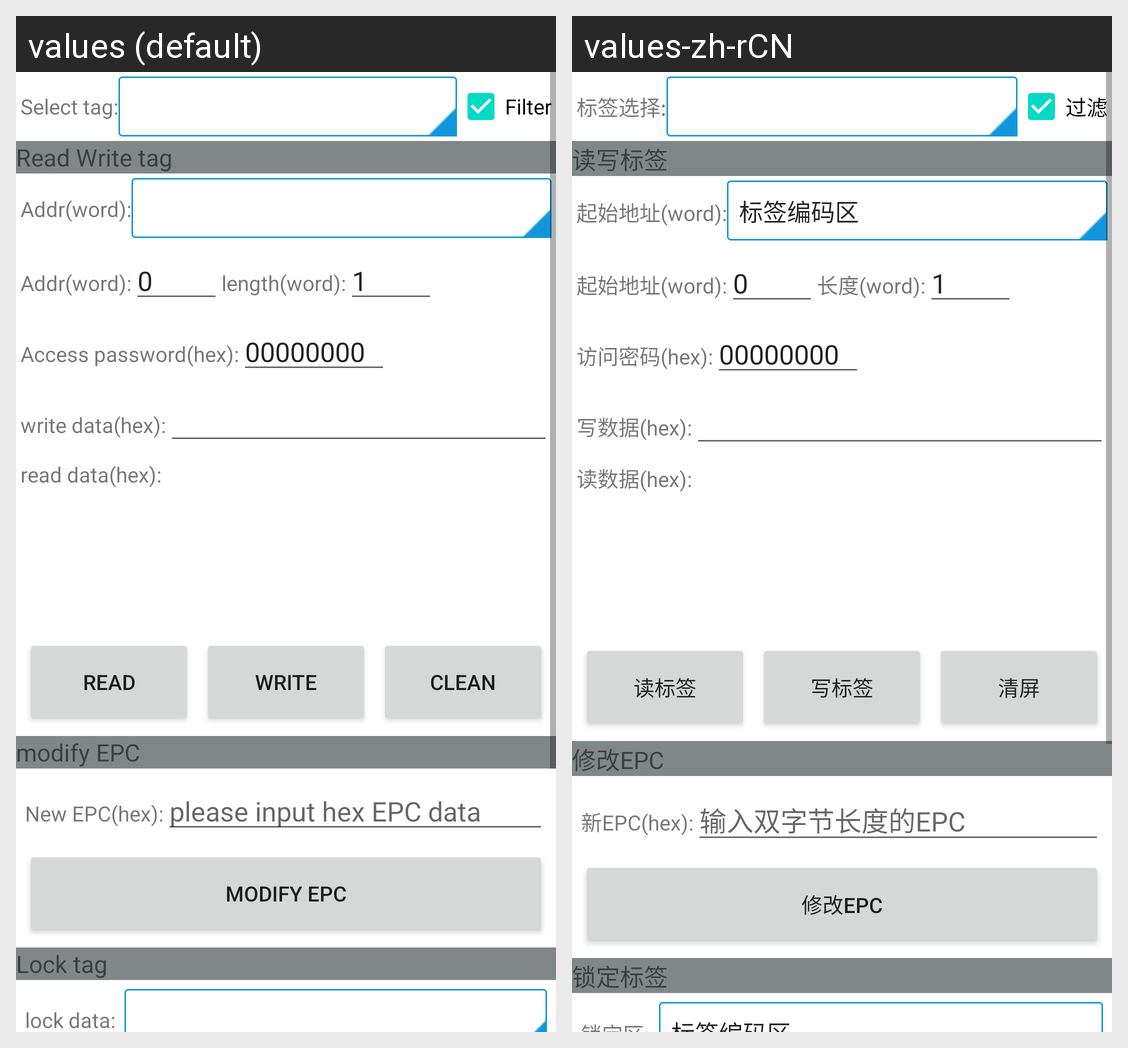

This grid shows one Android layout under two languages. Give, for every string resource on the screen, its name, the default text and each shown locale's text.
Android screen res/layout/fragment_read_write_gb.xml rendered under 2 locales, left to right: values (default), values-zh-rCN. Device: Nexus 5 (rendered at 1080×1920; each locale shown at half size, 540×960, under a caption strip naming it); theme Theme.UHFG.
Strings drawn on this screen, with the default value and each locale's value (text and hints the layout hard-codes, and strings that could not be matched under every locale, appear in the picture but are not listed):

tag_select
  values: Select tag:
  values-zh-rCN: 标签选择:

filter
  values: Filter
  values-zh-rCN: 过滤

read_write_tag
  values: Read Write tag
  values-zh-rCN: 读写标签

start_addr
  values: Addr(word):
  values-zh-rCN: 起始地址(word):

length
  values: length(word):
  values-zh-rCN: 长度(word):

access_password
  values: Access password(hex):
  values-zh-rCN: 访问密码(hex):

data
  values: write data(hex):
  values-zh-rCN: 写数据(hex):

read_data
  values: read data(hex):
  values-zh-rCN: 读数据(hex):

read
  values: Read
  values-zh-rCN: 读标签

write
  values: Write
  values-zh-rCN: 写标签

clean
  values: Clean
  values-zh-rCN: 清屏

modify_epc
  values: modify EPC
  values-zh-rCN: 修改EPC

new_epc
  values: New EPC(hex):
  values-zh-rCN: 新EPC(hex):

please_input_hex_string
  values: please input hex EPC data
  values-zh-rCN: 输入双字节长度的EPC

lock_tag
  values: Lock tag
  values-zh-rCN: 锁定标签
